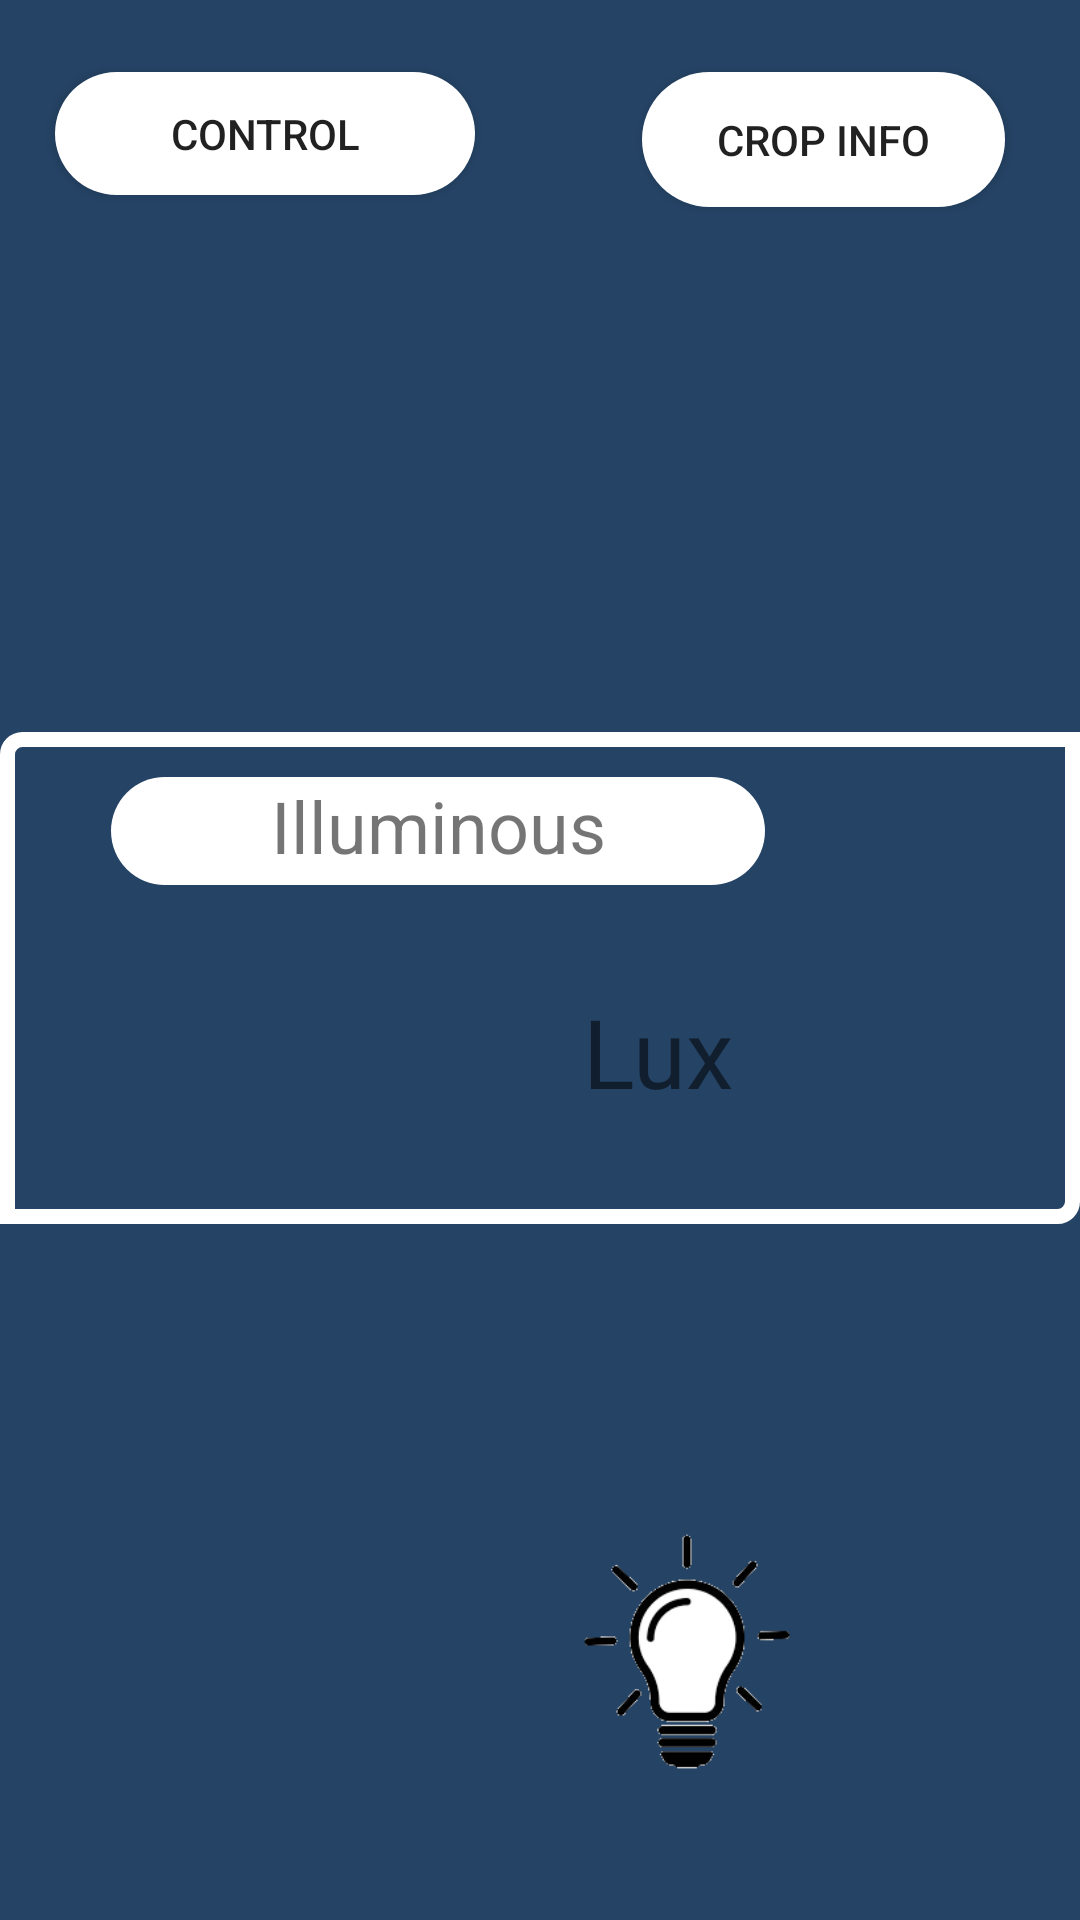

Here is an Android app screen rendered from its layout file. Give the layout XML and the strings, colors and styles it references.
<!-- AndroidManifest.xml: application theme Theme.Sensor_application -->
<!-- res/layout/activity_main.xml -->
<?xml version="1.0" encoding="utf-8"?>
<androidx.constraintlayout.widget.ConstraintLayout xmlns:android="http://schemas.android.com/apk/res/android"
    xmlns:app="http://schemas.android.com/apk/res-auto"
    xmlns:tools="http://schemas.android.com/tools"
    android:layout_width="match_parent"
    android:layout_height="match_parent"
    tools:context=".MainActivity"
    tools:ignore="ExtraText"
    android:background="#254365">


    <RelativeLayout
        android:layout_width="wrap_content"
        android:layout_height="164dp"
        android:layout_marginTop="244dp"
        android:background="@drawable/background_border"
        app:layout_constraintStart_toStartOf="parent"
        app:layout_constraintTop_toTopOf="parent"
        tools:ignore="MissingConstraints">

        <TextView
            android:id="@+id/luxmeter"
            android:layout_width="105dp"
            android:layout_height="wrap_content"
            android:layout_alignParentEnd="true"
            android:layout_alignParentRight="true"
            android:layout_alignParentBottom="true"
            android:layout_marginEnd="227dp"
            android:layout_marginRight="227dp"
            android:layout_marginBottom="43dp"
            android:text=" "
            android:textSize="32dp"
            tools:ignore="MissingConstraints" />

        <TextView
            android:layout_width="91dp"
            android:layout_height="38dp"
            android:layout_alignParentEnd="true"
            android:layout_alignParentRight="true"
            android:layout_alignParentBottom="true"
            android:layout_marginEnd="95dp"
            android:layout_marginRight="95dp"
            android:layout_marginBottom="41dp"

            android:gravity="center_horizontal"
            android:text="Lux"
            android:textAlignment="center"
            android:textSize="32dp"
            tools:ignore="MissingConstraints" />

        <TextView
            android:layout_width="218dp"
            android:layout_height="36dp"
            android:layout_alignParentEnd="true"
            android:layout_alignParentRight="true"
            android:layout_alignParentBottom="true"
            android:layout_marginEnd="105dp"
            android:layout_marginRight="105dp"
            android:layout_marginBottom="113dp"
            android:background="@drawable/button_shape"
            android:gravity="center_horizontal"
            android:text="Illuminous"

            android:textAlignment="center"
            android:textSize="24dp" />
    </RelativeLayout>

    <ImageView
        android:id="@+id/off"
        android:layout_width="121dp"
        android:layout_height="93dp"
        android:layout_marginStart="52dp"
        android:layout_marginLeft="52dp"
        android:layout_marginBottom="40dp"
        app:layout_constraintBottom_toBottomOf="parent"
        app:layout_constraintStart_toStartOf="parent"
        app:srcCompat="@drawable/off" />


    <Button
        android:id="@+id/calculate"
        android:layout_width="140dp"
        android:layout_height="41dp"
        android:layout_marginTop="24dp"
        android:background="@drawable/button_shape"
        android:text="Control"
        app:layout_constraintEnd_toEndOf="parent"
        app:layout_constraintHorizontal_bias="0.083"
        app:layout_constraintStart_toStartOf="parent"
        app:layout_constraintTop_toTopOf="parent"
        tools:ignore="MissingConstraints" />

    <RelativeLayout
        android:layout_width="match_parent"
        android:layout_height="150dp"
        app:layout_constraintBottom_toBottomOf="parent"
        app:layout_constraintEnd_toEndOf="parent"
        app:layout_constraintHorizontal_bias="1.0"
        app:layout_constraintStart_toStartOf="parent"
        app:layout_constraintTop_toTopOf="parent"
        app:layout_constraintVertical_bias="0.189"
        tools:ignore="MissingConstraints">

        <TextView
            android:id="@+id/text2"
            android:layout_width="121dp"
            android:layout_height="43dp"
            android:layout_alignParentEnd="true"
            android:layout_alignParentRight="true"
            android:layout_alignParentBottom="true"
            android:layout_marginEnd="87dp"
            android:layout_marginRight="87dp"
            android:layout_marginBottom="67dp"
            android:gravity="center_horizontal"
            android:text=" "
            android:textAlignment="center" />

        <ImageView
            android:id="@+id/status"
            android:layout_width="119dp"
            android:layout_height="98dp"
            android:layout_alignParentEnd="true"
            android:layout_alignParentRight="true"
            android:layout_alignParentBottom="true"
            android:layout_marginEnd="256dp"
            android:layout_marginRight="256dp"
            android:layout_marginBottom="30dp"
            app:srcCompat="@drawable/off" />


    </RelativeLayout>

    <ImageView
        android:id="@+id/bright"
        android:layout_width="126dp"
        android:layout_height="99dp"
        android:layout_marginEnd="68dp"
        android:layout_marginRight="68dp"
        android:layout_marginBottom="40dp"
        app:layout_constraintBottom_toBottomOf="parent"
        app:layout_constraintEnd_toEndOf="parent"
        app:srcCompat="@drawable/bright" />

    <Button
        android:id="@+id/measure"
        android:layout_width="121dp"
        android:layout_height="45dp"
        android:layout_marginTop="24dp"
        android:background="@drawable/button_shape"
        android:text="Crop Info"
        app:layout_constraintEnd_toEndOf="parent"
        app:layout_constraintHorizontal_bias="0.896"
        app:layout_constraintStart_toStartOf="parent"
        app:layout_constraintTop_toTopOf="parent" />

</androidx.constraintlayout.widget.ConstraintLayout>
<!-- resources referenced by this layout -->
<resources>
  <!-- drawable background_border (drawable) -->
  <?xml version="1.0" encoding="utf-8"?>
  <shape xmlns:android="http://schemas.android.com/apk/res/android"
      android:shape="rectangle" >
      
      <stroke android:width="5dp"
          android:color="@color/white"/>
  
      
      <corners android:bottomLeftRadius="0dp"
          android:topLeftRadius="5dp"
          android:bottomRightRadius="5dp"
          android:topRightRadius="0dp" />
  
      
      <gradient android:startColor="@android:color/transparent"
          android:endColor="@android:color/transparent"
          android:angle="90"/>
  </shape>
  <!-- drawable bright: png bitmap (drawable, 6307 bytes) -->
  <!-- drawable button_shape (drawable) -->
  <?xml version="1.0" encoding="utf-8"?>
  <shape xmlns:android="http://schemas.android.com/apk/res/android">
  <solid android:color="@color/white"/>
      <corners android:radius="30sp"/>
      <stroke android:color="@color/purple_200"/>
  
  </shape>
  <style name="Theme.Sensor_application" parent="Theme.MaterialComponents.DayNight.DarkActionBar">
          
          <item name="colorPrimary">@color/purple_500</item>
          <item name="colorPrimaryVariant">@color/purple_700</item>
          <item name="colorOnPrimary">@color/white</item>
          
          <item name="colorSecondary">@color/teal_200</item>
          <item name="colorSecondaryVariant">@color/teal_700</item>
          <item name="colorOnSecondary">@color/black</item>
          
          <item name="android:statusBarColor" tools:targetApi="l">?attr/colorPrimaryVariant</item>
          
      </style>
  <!-- not gathered from this repository: default colours our renderer supplied (Android Studio template values) -->
  <color name="purple_200">#FFBB86FC</color>
  <color name="purple_500">#FF6200EE</color>
  <color name="purple_700">#FF3700B3</color>
  <color name="teal_200">#FF03DAC5</color>
  <color name="teal_700">#FF018786</color>
  <color name="black">#FF000000</color>
  <color name="white">#FFFFFFFF</color>
</resources>
